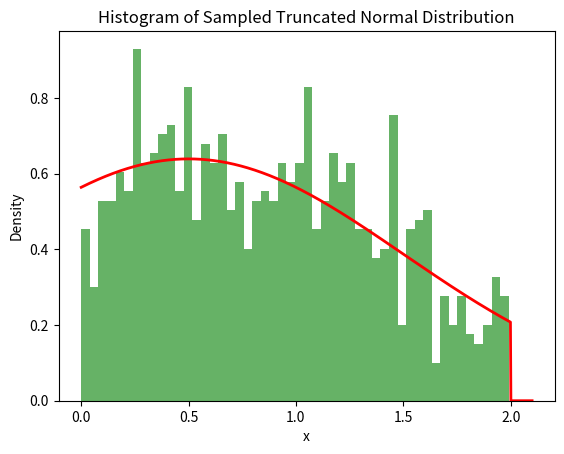

The matplotlib source for this figure:
import numpy as np
from scipy.stats import truncnorm, norm
import matplotlib.pyplot as plt

# trunc normal pdf
def pdf_trunc_normal(a, b, x, mu, sigma):
    # the norm.pdf already contains the scaling factor 1/sigma
    return norm.pdf(x,  mu, sigma) / (norm.cdf(b, mu, sigma) - norm.cdf(a, mu, sigma)) if a <= x <= b else 0

def Sample_TruncNormal_AR(a, b, mu, sigma, N):
    # deterministic - uniform
    g_x = 1 / (b - a)
    # generate a uniform random variables on a, b with sample = 1000
    sample_size = 1000
    U = np.random.uniform(a, b, sample_size)
    f_x = [pdf_trunc_normal(a=a, b=b, x=x, mu=mu, sigma=sigma) for x in U]
    # given a = 0, b = 2 and sigma = 1, we can use the fact that mu = mode = 0.5 - we use more general solution
    C = np.max(f_x) / g_x
    
    # Go on with algorithm
    accepted_sample = []
    while len(accepted_sample) < N:
        # draw from two uniform random vars - one for generating Y other for accepting / rejecting
        U = np.random.uniform(0, 1, 2)
        # shift U[0, 1] to U[0, b - a] then add a to make it U[a, b] - our intended pdf g_x = 1/(b - a)
        Y = U[0] * (b - a) + a
        if U[1] <= pdf_trunc_normal(a, b, x=Y, mu=mu, sigma=sigma) / (C * g_x):
            accepted_sample.append(Y)

    return accepted_sample

a = 0
b = 2
mu = 0.5
sigma = 1
N = 1000

# Generate samples
X = Sample_TruncNormal_AR(a, b, mu, sigma, N)

# Plot histogram
plt.hist(X, 50, density=True, alpha=0.6, color='g')

# Plot exact pdf
x = np.linspace(a - a / 20, b + b / 20, 1000)
pdf_vector = np.array([pdf_trunc_normal(a, b, xi, mu, sigma) for xi in x])
plt.plot(x, pdf_vector, 'r-', lw=2)
plt.title('Histogram of Sampled Truncated Normal Distribution')
plt.xlabel('x')
plt.ylabel('Density')
plt.show()